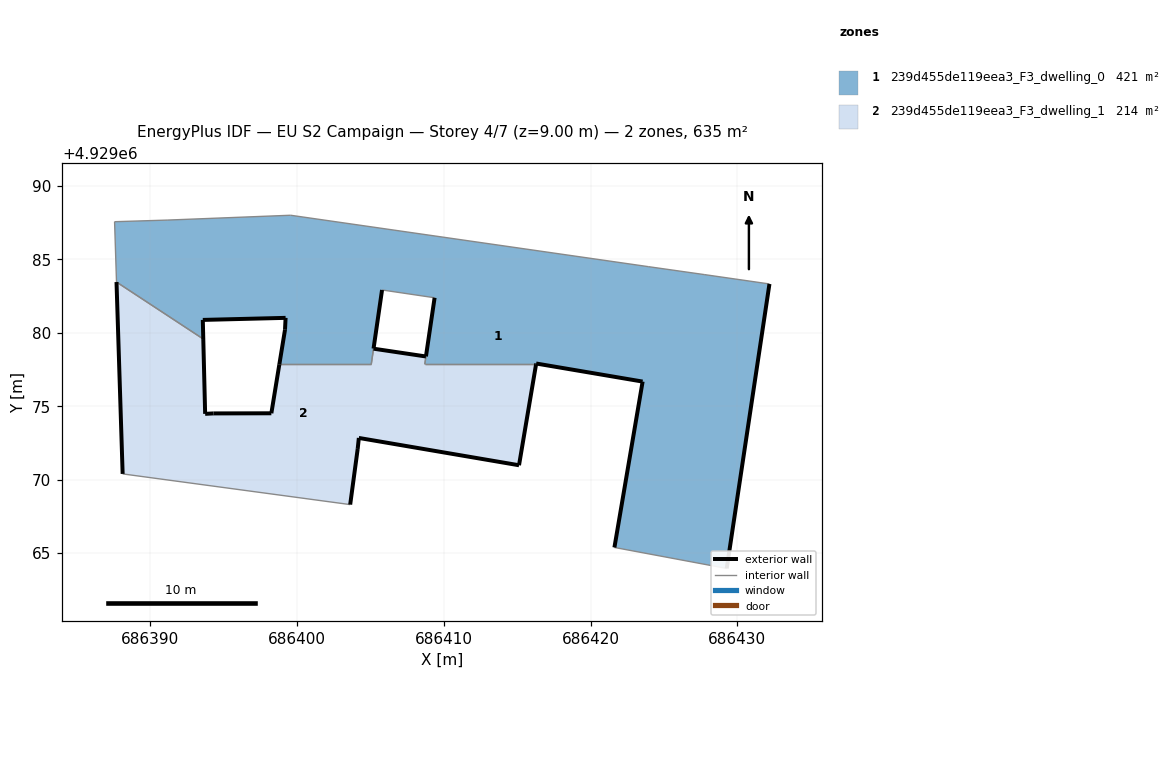
=== STOREY PLAN SPEC (per zone: floor XY polygon, exterior-wall plan segments, windows/doors) ===
zone 1: 239d455de119eea3_F3_dwelling_0  (420.9 m²)
  floor: (686429.28, 4929063.95) (686432.19, 4929083.33) (686427.74, 4929083.97) (686423.93, 4929084.51) (686399.57, 4929088.01) (686391.16, 4929087.68) (686387.58, 4929087.57) (686387.71, 4929083.46) (686393.62, 4929079.58) (686393.59, 4929080.88) (686399.23, 4929081.02) (686399.19, 4929080.21) (686398.80, 4929077.86) (686405.06, 4929077.86) (686405.80, 4929082.92) (686409.38, 4929082.39) (686408.71, 4929077.86) (686416.29, 4929077.86) (686416.30, 4929077.91) (686423.55, 4929076.68) (686421.63, 4929065.38)
  exterior wall: (686416.30, 4929077.91) – (686416.29, 4929077.86)  [0.1 m]
  exterior wall: (686408.79, 4929078.39) – (686409.38, 4929082.39)  [4.0 m]
  exterior wall: (686405.80, 4929082.92) – (686405.22, 4929078.92)  [4.0 m]
  exterior wall: (686398.80, 4929077.86) – (686399.19, 4929080.21)  [2.4 m]
  exterior wall: (686399.19, 4929080.21) – (686399.23, 4929081.02)  [0.8 m]
  exterior wall: (686399.23, 4929081.02) – (686393.59, 4929080.88)  [5.6 m]
  exterior wall: (686393.59, 4929080.88) – (686393.62, 4929079.58)  [1.3 m]
  exterior wall: (686432.19, 4929083.33) – (686429.28, 4929063.95)  [19.6 m]
  exterior wall: (686421.63, 4929065.38) – (686423.55, 4929076.68)  [11.5 m]
  exterior wall: (686423.55, 4929076.68) – (686416.30, 4929077.91)  [7.4 m]
  interior walls: 13
zone 2: 239d455de119eea3_F3_dwelling_1  (214.0 m²)
  floor: (686415.13, 4929070.98) (686416.29, 4929077.86) (686408.71, 4929077.86) (686408.79, 4929078.39) (686405.22, 4929078.92) (686405.06, 4929077.86) (686398.80, 4929077.86) (686398.26, 4929074.52) (686394.31, 4929074.51) (686393.75, 4929074.48) (686393.62, 4929079.58) (686387.71, 4929083.46) (686388.13, 4929070.39) (686403.63, 4929068.30) (686404.14, 4929072.09) (686404.22, 4929072.84)
  exterior wall: (686404.14, 4929072.09) – (686403.63, 4929068.30)  [3.8 m]
  exterior wall: (686388.13, 4929070.39) – (686387.71, 4929083.46)  [13.1 m]
  exterior wall: (686393.62, 4929079.58) – (686393.75, 4929074.48)  [5.1 m]
  exterior wall: (686393.75, 4929074.48) – (686394.31, 4929074.51)  [0.6 m]
  exterior wall: (686394.31, 4929074.51) – (686398.26, 4929074.52)  [4.0 m]
  exterior wall: (686398.26, 4929074.52) – (686398.80, 4929077.86)  [3.4 m]
  exterior wall: (686405.22, 4929078.92) – (686408.79, 4929078.39)  [3.6 m]
  exterior wall: (686416.29, 4929077.86) – (686415.13, 4929070.98)  [7.0 m]
  exterior wall: (686415.13, 4929070.98) – (686404.22, 4929072.84)  [11.1 m]
  exterior wall: (686404.22, 4929072.84) – (686404.14, 4929072.09)  [0.8 m]
  interior walls: 6

=== DERIVED (storey summary) ===
Building: EU S2 Campaign
Storey: 4 of 7  (floor level z = 9.00 m)
Storey gross floor area: 634.9 m²
Zones on this storey: 2
  - 239d455de119eea3_F3_dwelling_0: floor 420.9 m²; exterior wall 56.7 m (170.0 m²); WWR 0.0%
  - 239d455de119eea3_F3_dwelling_1: floor 214.0 m²; exterior wall 52.3 m (156.9 m²); WWR 0.0%
Zone adjacency (shared interzone walls):
  - 239d455de119eea3_F3_dwelling_0 ↔ 239d455de119eea3_F3_dwelling_1